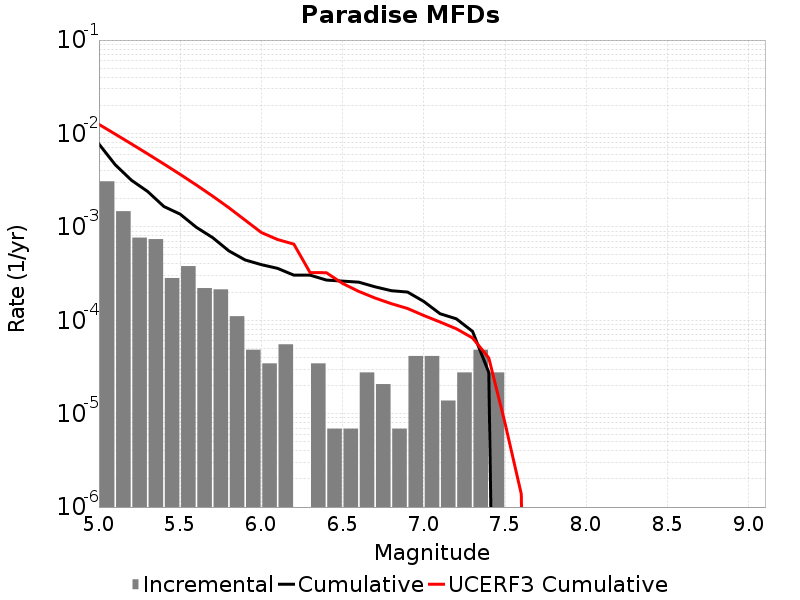

Source data for this figure (header and first rows):
Magnitude, Incremental Rate, Cumulative Rate, UCERF3 Cumulative Rate
5.05, 0.003075, 0.007704, 0.01251
5.15, 0.001472, 0.004629, 0.009846
5.25, 7.6693227E-4, 0.003158, 0.007728
5.35, 7.392951E-4, 0.002391, 0.006045
5.45, 2.832813E-4, 0.001651, 0.004709
5.55, 3.800115E-4, 0.001368, 0.003647
5.65, 2.210976E-4, 9.880299E-4, 0.002804
5.75, 2.141883E-4, 7.6693227E-4, 0.002134
5.85, 1.105488E-4, 5.5274396E-4, 0.001602
5.95, 4.83651E-5, 4.421952E-4, 0.001179
6.05, 3.4546498E-5, 3.938301E-4, 8.693447E-4
6.15, 5.52744E-5, 3.592836E-4, 7.3164277E-4
6.25, 0.0, 3.0400918E-4, 6.5304834E-4
6.35, 3.4546498E-5, 3.0400918E-4, 3.2353308E-4
6.45, 6.9093E-6, 2.694627E-4, 3.230096E-4
6.55, 6.9093E-6, 2.625534E-4, 2.4784185E-4
6.65, 2.76372E-5, 2.556441E-4, 2.0350676E-4
6.75, 2.0727899E-5, 2.280069E-4, 1.7288687E-4
6.85, 6.9093E-6, 2.07279E-4, 1.5054115E-4
6.95, 4.1455798E-5, 2.003697E-4, 1.3362602E-4
7.05, 4.1455798E-5, 1.589139E-4, 1.1242266E-4
7.15, 1.38186E-5, 1.174581E-4, 9.578157E-5
7.25, 2.76372E-5, 1.036395E-4, 8.1087754E-5
7.35, 4.83651E-5, 7.6002296E-5, 6.46881E-5
7.45, 2.76372E-5, 2.76372E-5, 3.9477436E-5
7.55, 0.0, 0.0, 7.901982E-6
7.65, 0.0, 0.0, 1.3823751E-6
7.75, 0.0, 0.0, 0.0
7.85, 0.0, 0.0, 0.0
7.95, 0.0, 0.0, 0.0
8.05, 0.0, 0.0, 0.0
8.15, 0.0, 0.0, 0.0
8.25, 0.0, 0.0, 0.0
8.35, 0.0, 0.0, 0.0
8.45, 0.0, 0.0, 0.0
8.55, 0.0, 0.0, 0.0
8.65, 0.0, 0.0, 0.0
8.75, 0.0, 0.0, 0.0
8.85, 0.0, 0.0, 0.0
8.95, 0.0, 0.0, 0.0
9.05, 0.0, 0.0, 0.0
